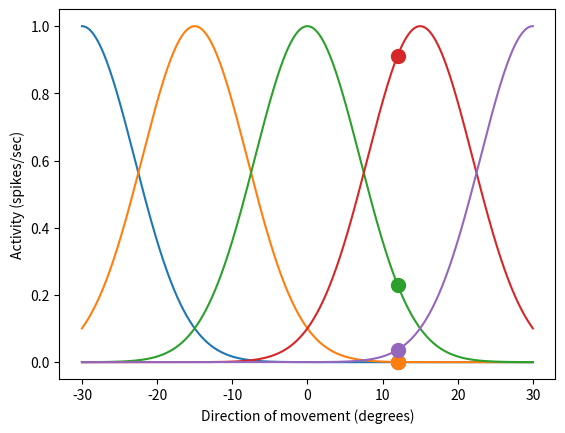

Write the Python code that produced this figure.
import numpy as np
import operator
import matplotlib.pyplot as plt

### Inspired from Svec 20xx (TODO: replace xx with the correct value)
def uniformPeakPlacement(minValue, maxValue, numberOfNeurons):
    step = (maxValue-minValue)/(numberOfNeurons-1)
    return list(minValue+(idx*step) for idx in range(numberOfNeurons))

### Inspired from Svec 20xx (TODO: replace xx with the correct value)
def gaussian(x, h, w, p):
    return h*np.exp( -1*( ((x-p)**2) / (2*(w**2) )))

### Inspired from Svec 20xx (TODO: replace xx with the correct value)
def invGaussian(y, h, w, p):
    det = (-2*p)**2 - 4*(p**2 + 2*(w**2)*np.log(y/h))
    return (2*p - np.sqrt(det))/ 2, (2*p + np.sqrt(det))/ 2

### Inspired from Svec 20xx (TODO: replace xx with the correct value)
def gaussianPopulationCoding(value, peaks, h, w):
    return list(gaussian(value, h, w, peaks[i]) for i in  range(len(peaks)))

### Inspired from Svec 20xx (TODO: replace xx with the correct value)
def gaussianPopulationDecoding(y, peaks, h, w):
    res = None
    maxValue = -1
    maxPeakIdx = -1
    maxPeakIdx, maxValue = max(enumerate(y), key=operator.itemgetter(1))
    x1, x2 = invGaussian(maxValue, h, w, peaks[maxPeakIdx])
    if maxPeakIdx == 0 or (maxPeakIdx<len(peaks)-1 and y[maxPeakIdx+1] > y[maxPeakIdx-1]):
        res = x2
    else:
        res = x1
    if maxPeakIdx>0:
        _, x2 = invGaussian(y[maxPeakIdx-1], h, w, peaks[maxPeakIdx-1])
        res = (x2+res)/2
    if maxPeakIdx<len(peaks)-1:
        x1, _ = invGaussian(y[maxPeakIdx+1], h, w, peaks[maxPeakIdx+1])
        res = (x1 + res) / 2

    return res

def plotImage(interval, peaks, w, h, encoded, real):


    for p in range(len(peaks)):
        x = []
        y = []

        for i in interval:
            y.append(gaussian(i, h, w, peaks[p]))
            x.append(i)

        rp = plt.plot(x, y)
        if encoded[p] > 0:
            plt.plot(real, encoded[p], marker='o', markersize=10, color=rp[0].get_color())

        plt.xlabel("Direction of movement (degrees)")
        plt.ylabel("Activity (spikes/sec)")

if __name__ == '__main__':
    #Testing

    #enpop = gaussianPopulationCoding(100, peaks, 1, 10)
    #print(gaussianPopulationDecoding(enpop, peaks, 1, 10))

    # image
    neurons = 5
    w = 7
    real = 12

    peaks = uniformPeakPlacement(-30, 30, neurons)
    print(peaks)
    encoded = gaussianPopulationCoding(real, peaks, 1, w)
    print(encoded)
    plotImage(np.arange(-30, 30, 0.001), peaks, w, 1, encoded, real)
